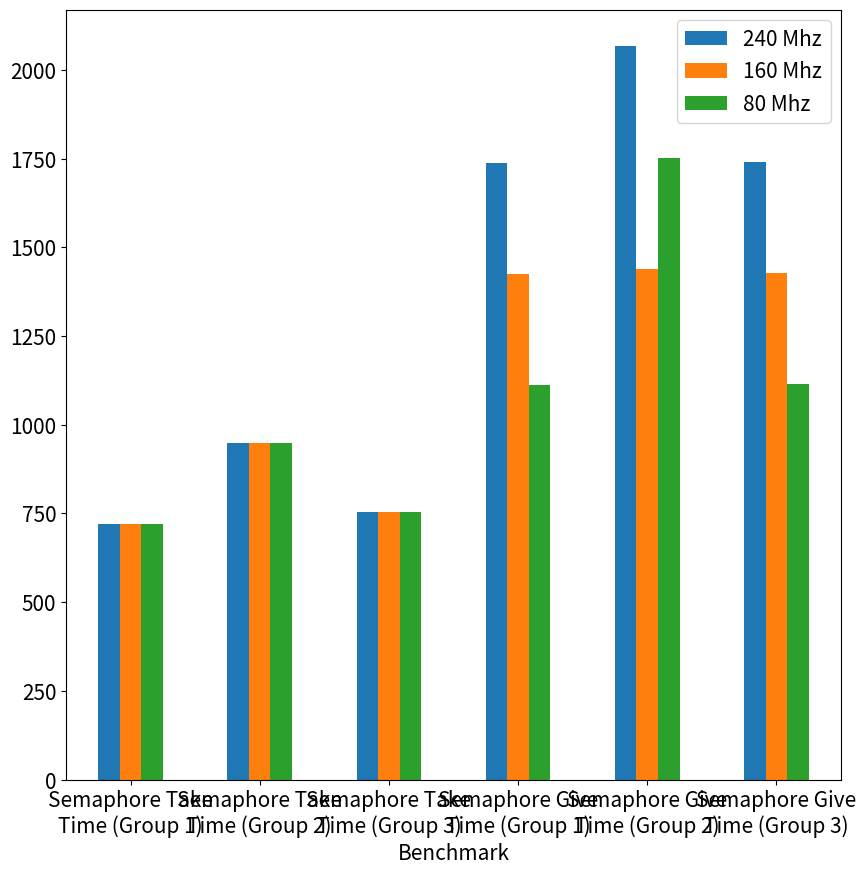

The matplotlib source for this figure:
import pandas as pd
import matplotlib.pyplot as mp
 
mp.rcParams.update({'font.size': 15}) # must set in top

# data to be plotted
"""
["Average Semaphore\nSignal Time (Group 1)", 135, 135, 135],
        ["Average Semaphore\nSignal Time (Group 2)", 148, 148, 148],
        ["Average Semaphore\nSignal Time (Group 3)", 135, 135, 135],
        
        ["Average Semaphore\nTest Time (Group 1)", 55, 55, 55],
        ["Average Semaphore\nTest Time (Group 2)", 55, 55, 55],
        ["Average Semaphore\nTest Time (Group 3)", 55, 55, 55],
"""

data = [

        ["Semaphore Take\nTime (Group 1)", 720, 720, 720],
        ["Semaphore Take\nTime (Group 2)", 948, 948, 948],
        ["Semaphore Take\nTime (Group 3)", 755, 755, 755],


        ["Semaphore Give\nTime (Group 1)", 1739, 1425, 1112],
        ["Semaphore Give\nTime (Group 2)", 2067, 1440, 1753],
        ["Semaphore Give\nTime (Group 3)", 1742, 1428, 1115]]
 
# form dataframe from data
df = pd.DataFrame(data, columns=["Benchmark", 
                                 "240 Mhz", 
                                 "160 Mhz",
                                 "80 Mhz",
                                ])
 
# plot multiple columns such as population and year from dataframe
df.plot(x="Benchmark", y=["240 Mhz", "160 Mhz", "80 Mhz"],
        kind="bar", figsize=(10, 10), rot =0)

# display plot
mp.show()
